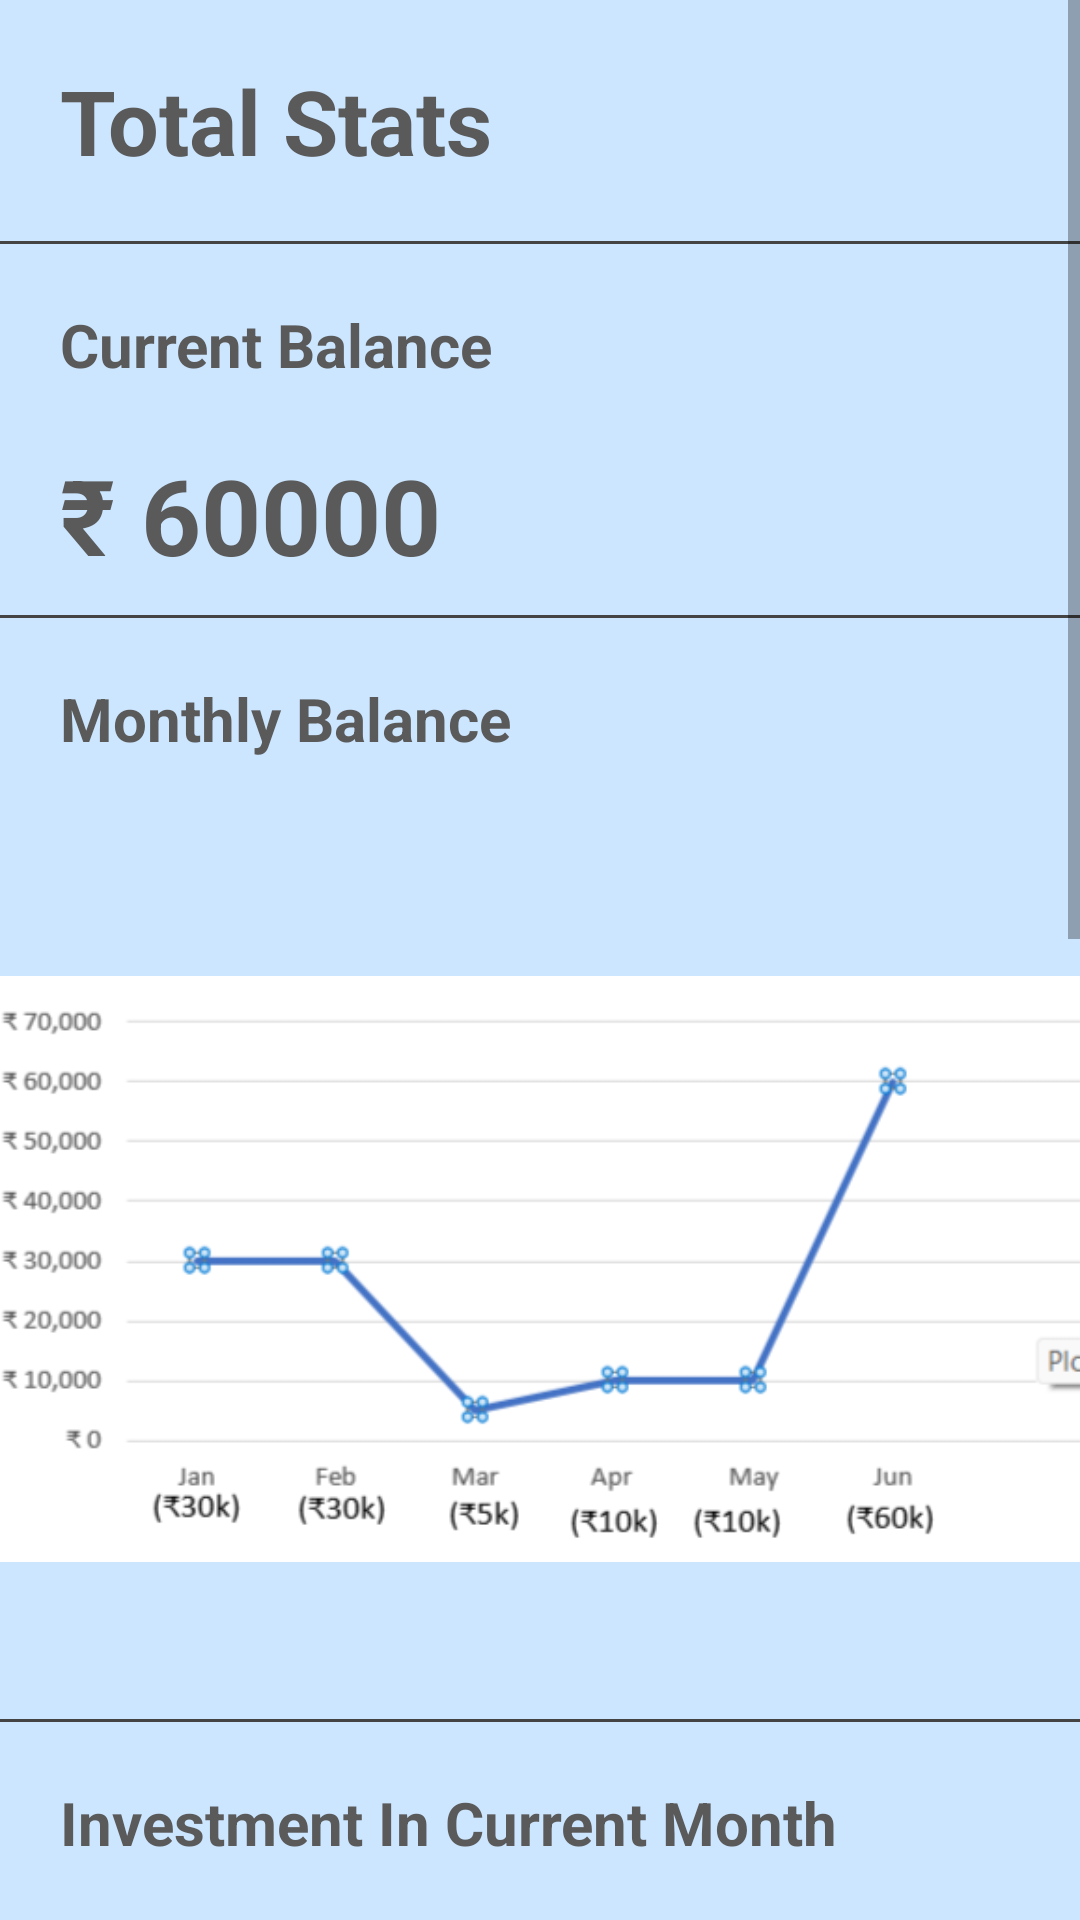

Here is an Android app screen rendered from its layout file. Give the layout XML and the strings, colors and styles it references.
<!-- AndroidManifest.xml: application theme Theme.FinTracker -->
<!-- res/layout/fragment_stats.xml -->
<?xml version="1.0" encoding="utf-8"?>
<ScrollView xmlns:android="http://schemas.android.com/apk/res/android"
    xmlns:tools="http://schemas.android.com/tools"
    android:layout_width="match_parent"
    android:background="#cce6ff"
    android:layout_height="match_parent"
    tools:context=".ui.stats">

    
    <LinearLayout
        android:layout_width="match_parent"
        android:orientation="vertical"
        android:layout_height="match_parent">

        <TextView
            android:layout_width="match_parent"
            android:text="Total Stats"
            android:textSize="30dp"
            android:textColor="@color/CustomDarkGray"
            android:padding="20dp"
            android:textStyle="bold"
            android:layout_height="wrap_content"/>
        <TableRow
            android:layout_width="match_parent"
            android:layout_height="1dp"
            android:background="#444"/>
        <TextView
            android:layout_width="match_parent"
            android:text="Current Balance"
            android:textSize="20dp"
            android:textColor="@color/CustomDarkGray"
            android:padding="20dp"
            android:textStyle="bold"
            android:layout_height="wrap_content"/>
        <TextView
            android:layout_width="match_parent"
            android:text="₹ 60000"
            android:textSize="35dp"
            android:textColor="@color/CustomDarkGray"
            android:layout_marginLeft="20dp"
            android:layout_marginBottom="10dp"
            android:textStyle="bold"
            android:layout_height="wrap_content"/>
        <TableRow
            android:layout_width="match_parent"
            android:layout_height="1dp"
            android:background="#444"/>
        <TextView
            android:layout_width="match_parent"
            android:text="Monthly Balance"
            android:textColor="@color/CustomDarkGray"
            android:textSize="20dp"
            android:padding="20dp"
            android:textStyle="bold"
            android:layout_height="wrap_content"/>

        <ImageView
            android:layout_width="match_parent"
            android:layout_height="300dp"
            android:src="@drawable/monthly_balance" />

        <TableRow
            android:layout_width="match_parent"
            android:layout_height="1dp"
            android:background="#444"/>
        <TextView
            android:layout_width="match_parent"
            android:text="Investment In Current Month"
            android:textColor="@color/CustomDarkGray"
            android:textSize="20dp"
            android:padding="20dp"
            android:textStyle="bold"
            android:layout_height="wrap_content"/>
        <ImageView
            android:layout_width="match_parent"
            android:src="@drawable/inve_month"
            android:layout_height="300dp"/>
        <TableRow
            android:layout_width="match_parent"
            android:layout_height="1dp"
            android:background="#444"/>
        <TextView
            android:layout_width="match_parent"
            android:text="Monthly Analysis"
            android:textColor="@color/CustomDarkGray"
            android:textSize="20dp"
            android:padding="20dp"
            android:textStyle="bold"
            android:layout_height="wrap_content"/>
        <ImageView
            android:layout_width="match_parent"
            android:src="@drawable/total_analysis"
            android:layout_height="300dp"/>

    </LinearLayout>

</ScrollView>
<!-- resources referenced by this layout -->
<resources>
  <color name="CustomDarkGray">#5A5A5A</color>
  <!-- drawable inve_month: jpeg bitmap (drawable-v24, 59050 bytes) -->
  <!-- drawable monthly_balance: png bitmap (drawable-v24, 27130 bytes) -->
  <!-- drawable total_analysis: jpeg bitmap (drawable-v24, 57051 bytes) -->
  <style name="Theme.FinTracker" parent="Theme.AppCompat.Light.DarkActionBar">
          
          <item name="colorPrimary">#0F9D58</item>
          <item name="colorPrimaryVariant">#0f9d58</item>
          <item name="colorOnPrimary">@color/black</item>
          
          <item name="colorSecondary">@color/teal_200</item>
          <item name="colorSecondaryVariant">@color/teal_700</item>
          <item name="colorOnSecondary">@color/black</item>
          
          <item name="android:statusBarColor">?attr/colorPrimaryVariant</item>
          
      </style>
  <color name="black">#FF000000</color>
  <color name="teal_200">#FF03DAC5</color>
  <color name="teal_700">#FF018786</color>
</resources>
